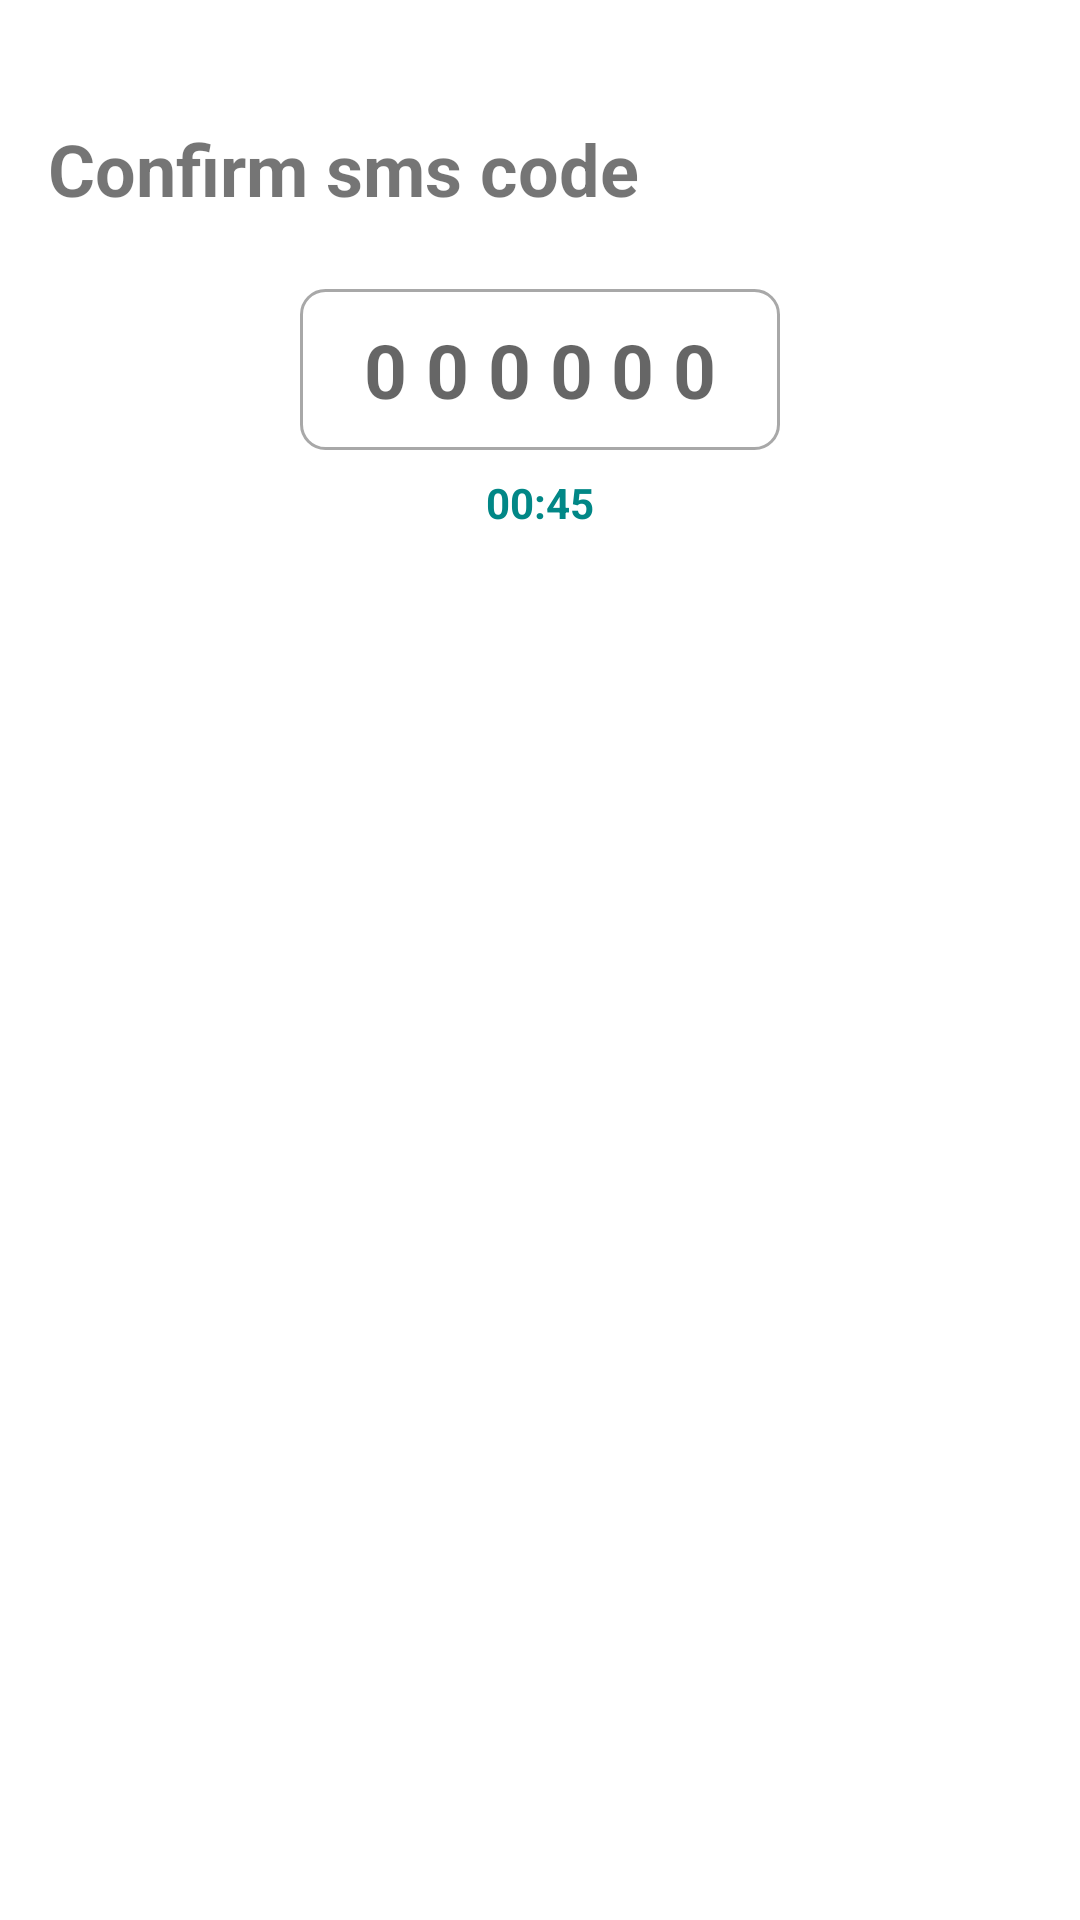

This screen was rendered from an Android layout file. Write that file and the resources it references.
<!-- AndroidManifest.xml: application theme Theme.NoActionBarCustom -->
<!-- res/layout/fragment_sms.xml -->
<?xml version="1.0" encoding="utf-8"?>
<androidx.constraintlayout.widget.ConstraintLayout xmlns:android="http://schemas.android.com/apk/res/android"
    xmlns:app="http://schemas.android.com/apk/res-auto"
    xmlns:tools="http://schemas.android.com/tools"
    android:layout_width="match_parent"
    android:layout_height="match_parent"
    tools:context=".ui.register_screens.FragmentSms">

    <ImageView
        android:id="@+id/back"
        android:layout_width="wrap_content"
        android:layout_height="wrap_content"
        android:layout_marginLeft="16dp"
        android:layout_marginTop="24dp"
        android:src="@drawable/ic_back"
        app:layout_constraintLeft_toLeftOf="parent"
        app:layout_constraintTop_toTopOf="parent"
        app:tint="@color/main_text_color" />

    <TextView
        android:id="@+id/text"
        android:layout_width="wrap_content"
        android:layout_height="wrap_content"
        android:layout_marginLeft="16dp"
        android:layout_marginTop="16dp"
        android:text="Confirm sms code"
        android:textSize="24dp"
        android:textStyle="bold"
        app:layout_constraintLeft_toLeftOf="parent"
        app:layout_constraintTop_toBottomOf="@id/back" />

    <EditText
        android:id="@+id/otp_code"
        android:layout_width="160dp"
        android:layout_height="wrap_content"
        android:layout_marginTop="24dp"
        android:autofillHints="smsOtpCode"
        android:background="@drawable/style_corner_1_grey"
        android:gravity="center"
        android:hint="000000"
        android:importantForAutofill="yes"
        android:inputType="number"
        android:letterSpacing="0.25"
        android:maxLength="6"
        android:padding="10dp"
        android:textColor="@color/main_text_color"
        android:textSize="25dp"
        android:textStyle="bold"
        app:layout_constraintLeft_toLeftOf="parent"
        app:layout_constraintRight_toRightOf="parent"
        app:layout_constraintTop_toBottomOf="@id/text" />

    <ProgressBar
        android:id="@+id/progress"
        android:layout_width="32dp"
        android:layout_height="32dp"
        android:layout_marginTop="16dp"
        android:visibility="gone"
        app:layout_constraintLeft_toLeftOf="@id/otp_code"
        app:layout_constraintRight_toRightOf="@id/otp_code"
        app:layout_constraintTop_toBottomOf="@id/otp_code" />

    <LinearLayout
        android:layout_width="wrap_content"
        android:layout_height="wrap_content"
        android:layout_marginTop="8dp"
        android:orientation="horizontal"
        app:layout_constraintLeft_toLeftOf="@id/otp_code"
        app:layout_constraintRight_toRightOf="@id/otp_code"
        app:layout_constraintTop_toBottomOf="@id/otp_code">

        <TextView
            android:id="@+id/seconds"
            android:layout_width="wrap_content"
            android:layout_height="wrap_content"
            android:text="00:45"
            android:textColor="@color/main_text_color"
            android:textStyle="bold" />

        <ImageView
            android:id="@+id/refresh"
            android:layout_width="wrap_content"
            android:layout_height="wrap_content"
            android:src="@drawable/ic_refresh"
            android:visibility="gone"
            app:tint="@color/main_text_color" />
    </LinearLayout>


</androidx.constraintlayout.widget.ConstraintLayout>
<!-- resources referenced by this layout -->
<resources>
  <color name="main_text_color">@color/teal_700</color>
  <!-- drawable style_corner_1_grey (drawable) -->
  <?xml version="1.0" encoding="utf-8"?>
  <shape xmlns:android="http://schemas.android.com/apk/res/android">
      <corners android:radius="8dp" />
      <stroke
          android:width="1dp"
          android:color="#A8A8A8" />
  </shape>
  <style name="Theme.NoActionBarCustom" parent="Theme.MaterialComponents.DayNight.NoActionBar">
          
          <item name="colorPrimary">@color/teal_200</item>
          <item name="colorPrimaryVariant">@color/teal_200</item>
          <item name="colorOnPrimary">@color/white</item>
          
          <item name="colorSecondary">@color/teal_200</item>
          <item name="colorSecondaryVariant">@color/teal_700</item>
          <item name="colorOnSecondary">@color/black</item>
          
          <item name="android:statusBarColor" tools:targetApi="l">?attr/colorPrimaryVariant</item>
          
      </style>
  <color name="teal_700">#FF018786</color>
  <color name="teal_200">#FF03DAC5</color>
  <color name="white">#FFFFFFFF</color>
  <color name="black">#FF000000</color>
</resources>
